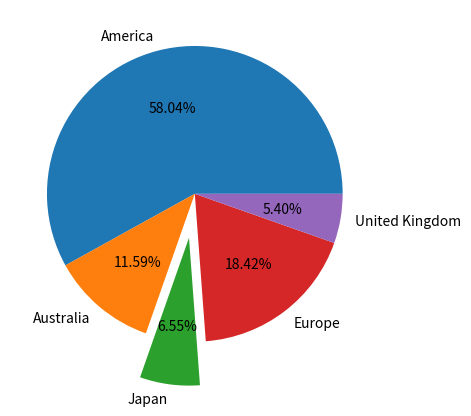

Source code (Python):
# -*- coding: utf-8 -*-
"""
Created on Thu Oct 29 11:05:16 2020

@author: USER
"""

import matplotlib.pyplot as plt

sorts=['America','Australia','Japan','Europe','United Kingdom']
fee=[10543,2105,1190,3346,980]

plt.pie(fee,labels=sorts,explode=(0,0,0.3,0,0),autopct="%1.2f%%") #顯示項目的百分比小數點後兩位
plt.show()
